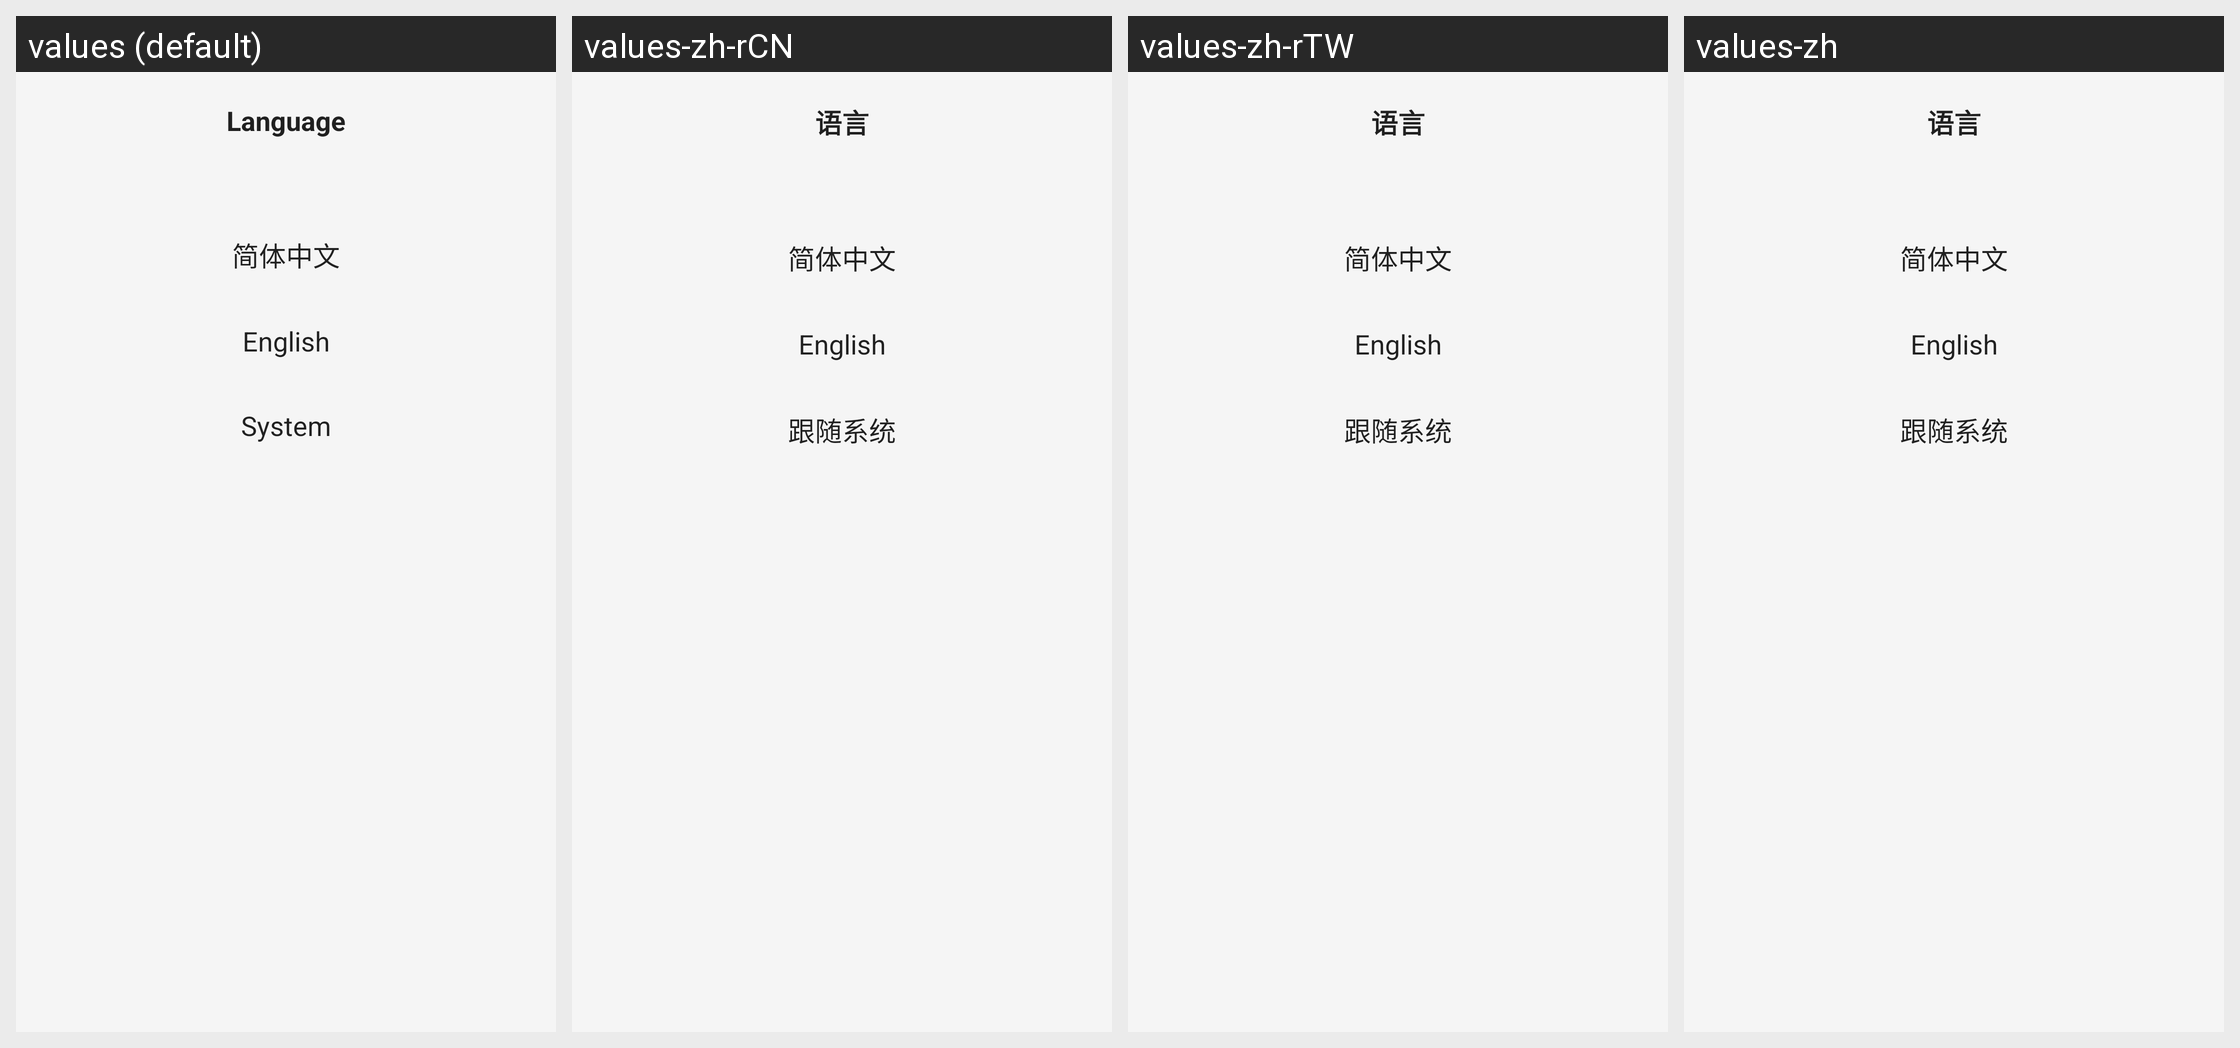

Locale-by-locale string values for the Android screen shown in this grid:
Android screen res/layout/layout_language_popup.xml rendered under 4 locales, left to right: values (default), values-zh-rCN, values-zh-rTW, values-zh. Device: Nexus 5 (rendered at 1080×1920; each locale shown at half size, 540×960, under a caption strip naming it); theme Theme.Session.DayNight.
Strings drawn on this screen, with the default value and each locale's value (text and hints the layout hard-codes, and strings that could not be matched under every locale, appear in the picture but are not listed):

language
  values: Language
  values-zh-rCN: 语言
  values-zh-rTW: 语言
  values-zh: 语言

follow_system
  values: System
  values-zh-rCN: 跟随系统
  values-zh-rTW: 跟随系统
  values-zh: 跟随系统
